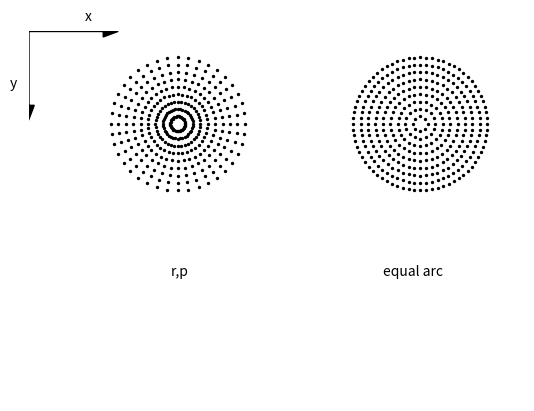

Source code (Python):
#!/usr/local/bin/python3

"""
DOTDISCS
"""

import numpy as np
import matplotlib.pyplot as plt


def plot_grid(extents, axis_on='on', plot_grid=True):
    plt.axis(extents)
    plt.axis(axis_on)
    plt.grid(plot_grid)


def plot_reference_frame():
    plt.arrow(0, 0, 20, 0, head_length=4, head_width=3, color='k')
    plt.arrow(0, 0, 0, 20, head_length=4, head_width=3, color='k')

    plt.text(15, -3, 'x')
    plt.text(-5, 15, 'y')


def plot_scatter_arc(xc, yc, radius, p1, p2, dp, dot_size=1, dot_color='g'):
    for p in np.arange(p1, p2, dp):
        x = xc + radius * np.cos(p)
        y = yc + radius * np.sin(p)
        plt.scatter(x, y, s=dot_size, color=dot_color)


def plot_line_arc(xc, yc, radius, p1, p2, dp, color='k', linestyle='-', linewidth=1):
    xlast = xc + radius * np.cos(p1)
    ylast = yc + radius * np.sin(p1)
    for p in np.arange(p1 + dp, p2, dp):
        x = xc + radius * np.cos(p)
        y = yc + radius * np.sin(p)
        plt.plot([xlast, x], [ylast, y], color=color,
                 linestyle=linestyle, linewidth=linewidth)
        xlast = x
        ylast = y


def main():
    plot_grid([0, 133, 100, 0], 'off', False)
    plot_reference_frame()

    # Simple r,p dot pattern
    xc = 40
    yc = 25

    p1 = 0
    p2 = 2 * np.pi
    dp = np.pi / 20

    rmax = 20
    dr = 2

    for r in np.arange(dr, rmax, dr):
        for p in np.arange(p1, p2, dp):
            x = xc + r * np.cos(p)
            y = yc + r * np.sin(p)
            plt.scatter(x, y, s=2, color='k')

    # Equal arch length dot pattern
    xc = 105
    yc = 25

    p1 = 0
    p2 = 2 * np.pi

    rmax = 20
    dr = 2
    dc = np.pi * rmax / 40

    for r in np.arange(dr, rmax, dr):
        dpr = dc / r
        for p in np.arange(p1, p2, dpr):
            x = xc + r * np.cos(p)
            y = yc + r * np.sin(p)
            plt.scatter(x, y, s=2, color='k')

    # Labels
    plt.text(38, 66, 'r,p')
    plt.text(95, 66, 'equal arc')

    plt.show()


main()
